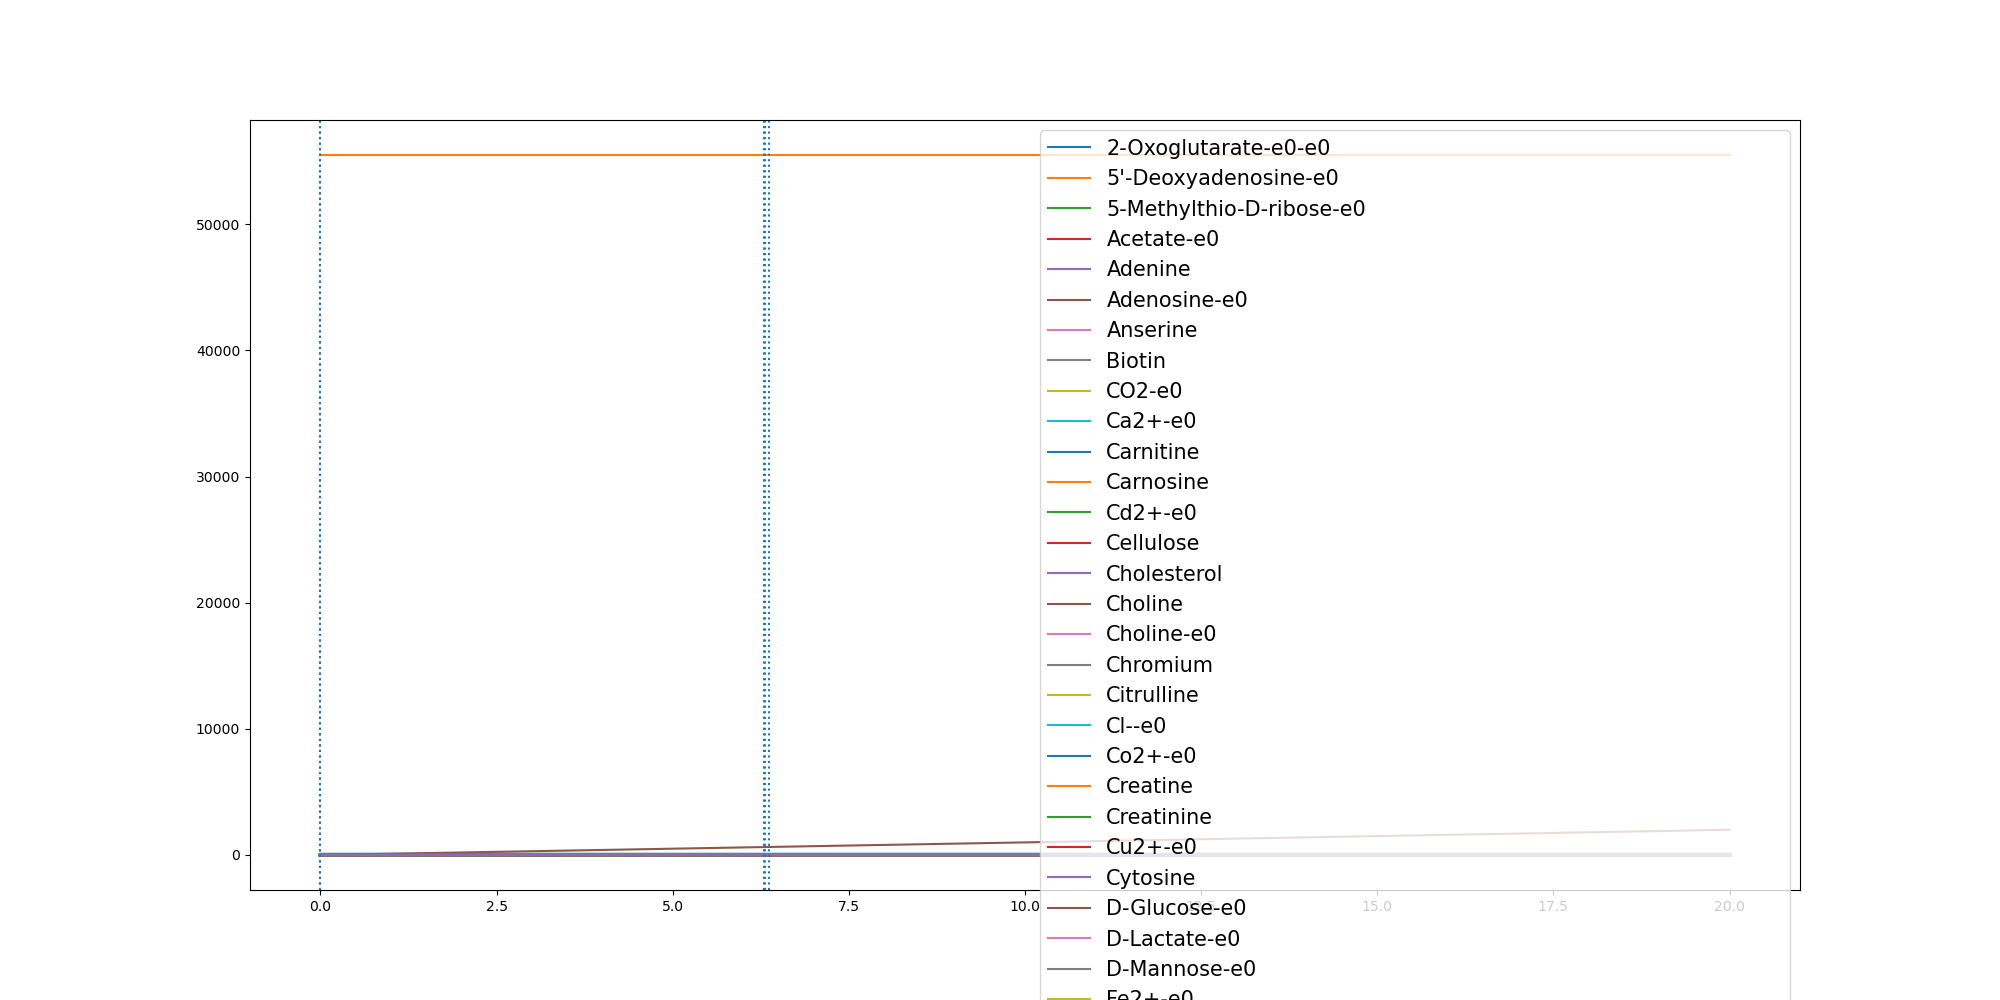

Values plotted in this chart, from the file beside it:
	0.0	1.3076952087755313e-06	0.10314453903867311	0.20628777038213747	0.3094310017256018	0.41257423306906615	0.5157174644125305	0.6188606957559948	0.7220039270994592	0.8251471584429235	0.9282903897863879	1.0314336211298523	1.1345768524733166	1.2377200838167808	1.3408633151602452	1.4440065465037095	1.547149777847174	1.6502930091906383	1.7534362405341026	1.856579471877567	1.9597227032210314	2.0628659345644955	2.1660091659079597
(CH3)3NO-e0	0.0	0.0	0.0	0.0	0.0	0.0	0.0	0.0	0.0	0.0	0.0	0.0	0.0	0.0	0.0	0.0	0.0	0.0	0.0	0.0	0.0	0.0	0.0
(R)-1,2-Propanediol-e0	0.0	0.0	0.0	0.0	0.0	0.0	0.0	0.0	0.0	0.0	0.0	0.0	0.0	0.0	0.0	0.0	0.0	0.0	0.0	0.0	0.0	0.0	0.0
1,2-Propanediol-e0	0.0	0.0	0.0	0.0	0.0	0.0	0.0	0.0	0.0	0.0	0.0	0.0	0.0	0.0	0.0	0.0	0.0	0.0	0.0	0.0	0.0	0.0	0.0
1,3-Propanediol-e0	0.0	0.0	0.0	0.0	0.0	0.0	0.0	0.0	0.0	0.0	0.0	0.0	0.0	0.0	0.0	0.0	0.0	0.0	0.0	0.0	0.0	0.0	0.0
1,4-beta-D-Xylan-e0	0.0	0.0	0.0	0.0	0.0	0.0	0.0	0.0	0.0	0.0	0.0	0.0	0.0	0.0	0.0	0.0	0.0	0.0	0.0	0.0	0.0	0.0	0.0
2-Fucosyllactose-e0	0.0	0.0	0.0	0.0	0.0	0.0	0.0	0.0	0.0	0.0	0.0	0.0	0.0	0.0	0.0	0.0	0.0	0.0	0.0	0.0	0.0	0.0	0.0
2-Oxoglutarate-e0-e0	0.0	0.0	0.0004134	0.0008206	0.001221	0.001616	0.002004	0.002386	0.002761	0.003131	0.003494	0.003851	0.004202	0.004546	0.004885	0.005217	0.005544	0.005864	0.006179	0.006487	0.00679	0.007086	0.007377
3-dehydrocholate-e0	0.0	0.0	0.0	0.0	0.0	0.0	0.0	0.0	0.0	0.0	0.0	0.0	0.0	0.0	0.0	0.0	0.0	0.0	0.0	0.0	0.0	0.0	0.0
5'-Deoxyadenosine-e0	0.0	0.0	1.6e-05	3.18e-05	4.73e-05	6.26e-05	7.76e-05	9.24e-05	0.000107	0.0001213	0.0001353	0.0001492	0.0001627	0.0001761	0.0001892	0.0002021	0.0002147	0.0002271	0.0002393	0.0002512	0.0002629	0.0002744	0.0002856
5-Methylthio-D-ribose-e0	0.0	0.0	2.7e-06	5.4e-06	8.1e-06	1.07e-05	1.32e-05	1.57e-05	1.82e-05	2.06e-05	2.3e-05	2.53e-05	2.76e-05	2.99e-05	3.21e-05	3.43e-05	3.64e-05	3.85e-05	4.06e-05	4.26e-05	4.46e-05	4.65e-05	4.84e-05
ACTN-e0	0.0	0.0	0.0	0.0	0.0	0.0	0.0	0.0	0.0	0.0	0.0	0.0	0.0	0.0	0.0	0.0	0.0	0.0	0.0	0.0	0.0	0.0	0.0
Acetaldehyde-e0	0.0	0.0	0.0	0.0	0.0	0.0	0.0	0.0	0.0	0.0	0.0	0.0	0.0	0.0	0.0	0.0	0.0	0.0	0.0	0.0	0.0	0.0	0.0
Acetate-e0	0.0	3e-07	0.02235	0.04436	0.06603	0.08734	0.1083	0.1289	0.1492	0.1691	0.1887	0.208	0.2269	0.2455	0.2637	0.2816	0.2992	0.3164	0.3333	0.3499	0.3662	0.3821	0.3977
Acetone-e0	0.0	0.0	0.0	0.0	0.0	0.0	0.0	0.0	0.0	0.0	0.0	0.0	0.0	0.0	0.0	0.0	0.0	0.0	0.0	0.0	0.0	0.0	0.0
Adenine	0.3271	0.3271	0.3271	0.3271	0.3271	0.3271	0.3271	0.3271	0.3271	0.3271	0.3271	0.3271	0.3271	0.3271	0.3271	0.3271	0.3271	0.3271	0.3271	0.3271	0.3271	0.3271	0.3271
Adenosine-e0	0.0	0.0	5.8e-06	1.15e-05	1.72e-05	2.27e-05	2.82e-05	3.36e-05	3.89e-05	4.42e-05	4.94e-05	5.44e-05	5.94e-05	6.44e-05	6.92e-05	7.4e-05	7.87e-05	8.33e-05	8.78e-05	9.23e-05	9.66e-05	0.0001009	0.0001051
Amylotriose-e0	0.0	0.0	0.0	0.0	0.0	0.0	0.0	0.0	0.0	0.0	0.0	0.0	0.0	0.0	0.0	0.0	0.0	0.0	0.0	0.0	0.0	0.0	0.0
Amylotriose-e0-e0	0.0	0.0	0.0	0.0	0.0	0.0	0.0	0.0	0.0	0.0	0.0	0.0	0.0	0.0	0.0	0.0	0.0	0.0	0.0	0.0	0.0	0.0	0.0
Anserine	0.0001	0.0001	0.0001	0.0001	0.0001	0.0001	0.0001	0.0001	0.0001	0.0001	0.0001	0.0001	0.0001	0.0001	0.0001	0.0001	0.0001	0.0001	0.0001	0.0001	0.0001	0.0001	0.0001
Arsenate	0.0	0.0	0.0	0.0	0.0	0.0	0.0	0.0	0.0	0.0	0.0	0.0	0.0	0.0	0.0	0.0	0.0	0.0	0.0	0.0	0.0	0.0	0.0
Arsenite-e0	0.0	0.0	0.0	0.0	0.0	0.0	0.0	0.0	0.0	0.0	0.0	0.0	0.0	0.0	0.0	0.0	0.0	0.0	0.0	0.0	0.0	0.0	0.0
BDOH-e0	0.0	0.0	0.0	0.0	0.0	0.0	0.0	0.0	0.0	0.0	0.0	0.0	0.0	0.0	0.0	0.0	0.0	0.0	0.0	0.0	0.0	0.0	0.0
BET-e0	0.0	0.0	0.0	0.0	0.0	0.0	0.0	0.0	0.0	0.0	0.0	0.0	0.0	0.0	0.0	0.0	0.0	0.0	0.0	0.0	0.0	0.0	0.0
Betaine	0.0	0.0	0.0	0.0	0.0	0.0	0.0	0.0	0.0	0.0	0.0	0.0	0.0	0.0	0.0	0.0	0.0	0.0	0.0	0.0	0.0	0.0	0.0
Biotin	2.74e-05	2.74e-05	2.74e-05	2.74e-05	2.74e-05	2.74e-05	2.74e-05	2.74e-05	2.74e-05	2.74e-05	2.74e-05	2.74e-05	2.74e-05	2.74e-05	2.74e-05	2.74e-05	2.74e-05	2.74e-05	2.74e-05	2.74e-05	2.74e-05	2.74e-05	2.74e-05
CELB-e0-e0	0.0	0.0	0.0	0.0	0.0	0.0	0.0	0.0	0.0	0.0	0.0	0.0	0.0	0.0	0.0	0.0	0.0	0.0	0.0	0.0	0.0	0.0	0.0
CO-e0	0.0	0.0	0.0	0.0	0.0	0.0	0.0	0.0	0.0	0.0	0.0	0.0	0.0	0.0	0.0	0.0	0.0	0.0	0.0	0.0	0.0	0.0	0.0
CO2-e0	0.0	3e-07	0.02185	0.0434	0.06466	0.08561	0.1063	0.1266	0.1467	0.1664	0.1859	0.205	0.2239	0.2424	0.2607	0.2787	0.2963	0.3136	0.3307	0.3474	0.3639	0.38	0.3958
Ca2+-e0	0.8715	0.8715	0.8715	0.8715	0.8715	0.8715	0.8715	0.8715	0.8715	0.8714	0.8714	0.8714	0.8714	0.8714	0.8714	0.8714	0.8714	0.8714	0.8714	0.8714	0.8714	0.8714	0.8714
Carnitine	4.591	4.591	4.591	4.591	4.591	4.591	4.591	4.591	4.591	4.591	4.591	4.591	4.591	4.591	4.591	4.591	4.591	4.591	4.591	4.591	4.591	4.591	4.591
Carnosine	8.177	8.177	8.177	8.177	8.177	8.177	8.177	8.177	8.177	8.177	8.177	8.177	8.177	8.177	8.177	8.177	8.177	8.177	8.177	8.177	8.177	8.177	8.177
Cd2+-e0	6.67e-05	6.67e-05	6.67e-05	6.67e-05	6.67e-05	6.67e-05	6.67e-05	6.67e-05	6.67e-05	6.67e-05	6.67e-05	6.67e-05	6.67e-05	6.67e-05	6.67e-05	6.67e-05	6.67e-05	6.67e-05	6.67e-05	6.67e-05	6.67e-05	6.67e-05	6.67e-05
Cellulose	0.7503	0.7503	0.7503	0.7503	0.7503	0.7503	0.7503	0.7503	0.7503	0.7503	0.7503	0.7503	0.7503	0.7503	0.7503	0.7503	0.7503	0.7503	0.7503	0.7503	0.7503	0.7503	0.7503
Chenodiol-e0	0.0	0.0	0.0	0.0	0.0	0.0	0.0	0.0	0.0	0.0	0.0	0.0	0.0	0.0	0.0	0.0	0.0	0.0	0.0	0.0	0.0	0.0	0.0
Cholate-e0	0.0	0.0	0.0	0.0	0.0	0.0	0.0	0.0	0.0	0.0	0.0	0.0	0.0	0.0	0.0	0.0	0.0	0.0	0.0	0.0	0.0	0.0	0.0
Cholesterol	0.0003	0.0003	0.0003	0.0003	0.0003	0.0003	0.0003	0.0003	0.0003	0.0003	0.0003	0.0003	0.0003	0.0003	0.0003	0.0003	0.0003	0.0003	0.0003	0.0003	0.0003	0.0003	0.0003
Choline	0.03205	0.03205	0.03205	0.03205	0.03205	0.03205	0.03205	0.03205	0.03205	0.03205	0.03205	0.03205	0.03205	0.03205	0.03205	0.03205	0.03205	0.03205	0.03205	0.03205	0.03205	0.03205	0.03205
Choline-e0	0.03205	0.03205	0.03205	0.03205	0.03205	0.03205	0.03205	0.03205	0.03205	0.03205	0.03205	0.03205	0.03205	0.03205	0.03205	0.03205	0.03205	0.03205	0.03205	0.03205	0.03205	0.03205	0.03205
Chromium	0.0005932	0.0005932	0.0005932	0.0005932	0.0005932	0.0005932	0.0005932	0.0005932	0.0005932	0.0005932	0.0005932	0.0005932	0.0005932	0.0005932	0.0005932	0.0005932	0.0005932	0.0005932	0.0005932	0.0005932	0.0005932	0.0005932	0.0005932
Citrate-e0	0.0	0.0	0.0	0.0	0.0	0.0	0.0	0.0	0.0	0.0	0.0	0.0	0.0	0.0	0.0	0.0	0.0	0.0	0.0	0.0	0.0	0.0	0.0
Citrulline	0.4224	0.4224	0.4224	0.4224	0.4224	0.4224	0.4224	0.4224	0.4224	0.4224	0.4224	0.4224	0.4224	0.4224	0.4224	0.4224	0.4224	0.4224	0.4224	0.4224	0.4224	0.4224	0.4224
Cl--e0	11.84	11.84	11.84	11.84	11.84	11.84	11.84	11.84	11.84	11.84	11.84	11.84	11.84	11.84	11.84	11.84	11.84	11.84	11.84	11.84	11.84	11.84	11.84
Co2+-e0	1.0	1.0	1	1	1	1	1	0.9999	0.9999	0.9999	0.9999	0.9999	0.9999	0.9999	0.9999	0.9999	0.9999	0.9999	0.9999	0.9999	0.9998	0.9998	0.9998
CoA-e0	0.0	0.0	0.0	0.0	0.0	0.0	0.0	0.0	0.0	0.0	0.0	0.0	0.0	0.0	0.0	0.0	0.0	0.0	0.0	0.0	0.0	0.0	0.0
CoA-e0-e0	0.0	0.0	0.0	0.0	0.0	0.0	0.0	0.0	0.0	0.0	0.0	0.0	0.0	0.0	0.0	0.0	0.0	0.0	0.0	0.0	0.0	0.0	0.0
Creatine	5.643	5.643	5.643	5.643	5.643	5.643	5.643	5.643	5.643	5.643	5.643	5.643	5.643	5.643	5.643	5.643	5.643	5.643	5.643	5.643	5.643	5.643	5.643
Creatinine	4.906	4.906	4.906	4.906	4.906	4.906	4.906	4.906	4.906	4.906	4.906	4.906	4.906	4.906	4.906	4.906	4.906	4.906	4.906	4.906	4.906	4.906	4.906
Cu2+-e0	0.005341	0.005341	0.005332	0.005322	0.005313	0.005304	0.005295	0.005287	0.005278	0.005269	0.005261	0.005253	0.005245	0.005237	0.005229	0.005221	0.005214	0.005206	0.005199	0.005192	0.005185	0.005178	0.005171
Cytidine-e0	0.0	0.0	0.0	0.0	0.0	0.0	0.0	0.0	0.0	0.0	0.0	0.0	0.0	0.0	0.0	0.0	0.0	0.0	0.0	0.0	0.0	0.0	0.0
Cytosine	0.1962	0.1962	0.1962	0.1962	0.1962	0.1962	0.1962	0.1962	0.1962	0.1962	0.1962	0.1962	0.1962	0.1962	0.1962	0.1962	0.1962	0.1962	0.1962	0.1962	0.1962	0.1962	0.1962
D-Alanine-e0	0.0	0.0	0.0	0.0	0.0	0.0	0.0	0.0	0.0	0.0	0.0	0.0	0.0	0.0	0.0	0.0	0.0	0.0	0.0	0.0	0.0	0.0	0.0
D-Arabinose-e0	0.0	0.0	0.0	0.0	0.0	0.0	0.0	0.0	0.0	0.0	0.0	0.0	0.0	0.0	0.0	0.0	0.0	0.0	0.0	0.0	0.0	0.0	0.0
D-Fructose-e0	0.0	0.0	0.0	0.0	0.0	0.0	0.0	0.0	0.0	0.0	0.0	0.0	0.0	0.0	0.0	0.0	0.0	0.0	0.0	0.0	0.0	0.0	0.0
D-Glucose-e0	9.865	9.865	9.853	9.841	9.829	9.818	9.806	9.795	9.784	9.774	9.763	9.753	9.743	9.734	9.724	9.715	9.706	9.697	9.689	9.68	9.672	9.664	9.656
D-Glyceraldehyde-e0	0.0	0.0	0.0	0.0	0.0	0.0	0.0	0.0	0.0	0.0	0.0	0.0	0.0	0.0	0.0	0.0	0.0	0.0	0.0	0.0	0.0	0.0	0.0
D-Lactate-e0	0.0	1e-07	0.009879	0.0196	0.02916	0.03855	0.04779	0.05687	0.06579	0.07455	0.08315	0.0916	0.09989	0.108	0.116	0.1238	0.1315	0.1391	0.1464	0.1537	0.1607	0.1677	0.1744
D-Lactate-e0-e0	0.0	0.0	0.0	0.0	0.0	0.0	0.0	0.0	0.0	0.0	0.0	0.0	0.0	0.0	0.0	0.0	0.0	0.0	0.0	0.0	0.0	0.0	0.0
D-Mannitol-e0	0.0	0.0	0.0	0.0	0.0	0.0	0.0	0.0	0.0	0.0	0.0	0.0	0.0	0.0	0.0	0.0	0.0	0.0	0.0	0.0	0.0	0.0	0.0
D-Mannose-e0	1.273	1.273	1.273	1.273	1.273	1.273	1.273	1.273	1.273	1.273	1.273	1.273	1.273	1.273	1.273	1.273	1.273	1.273	1.273	1.273	1.273	1.273	1.273
D-Ribose-e0	0.0	0.0	0.0	0.0	0.0	0.0	0.0	0.0	0.0	0.0	0.0	0.0	0.0	0.0	0.0	0.0	0.0	0.0	0.0	0.0	0.0	0.0	0.0
... 190 more rows
